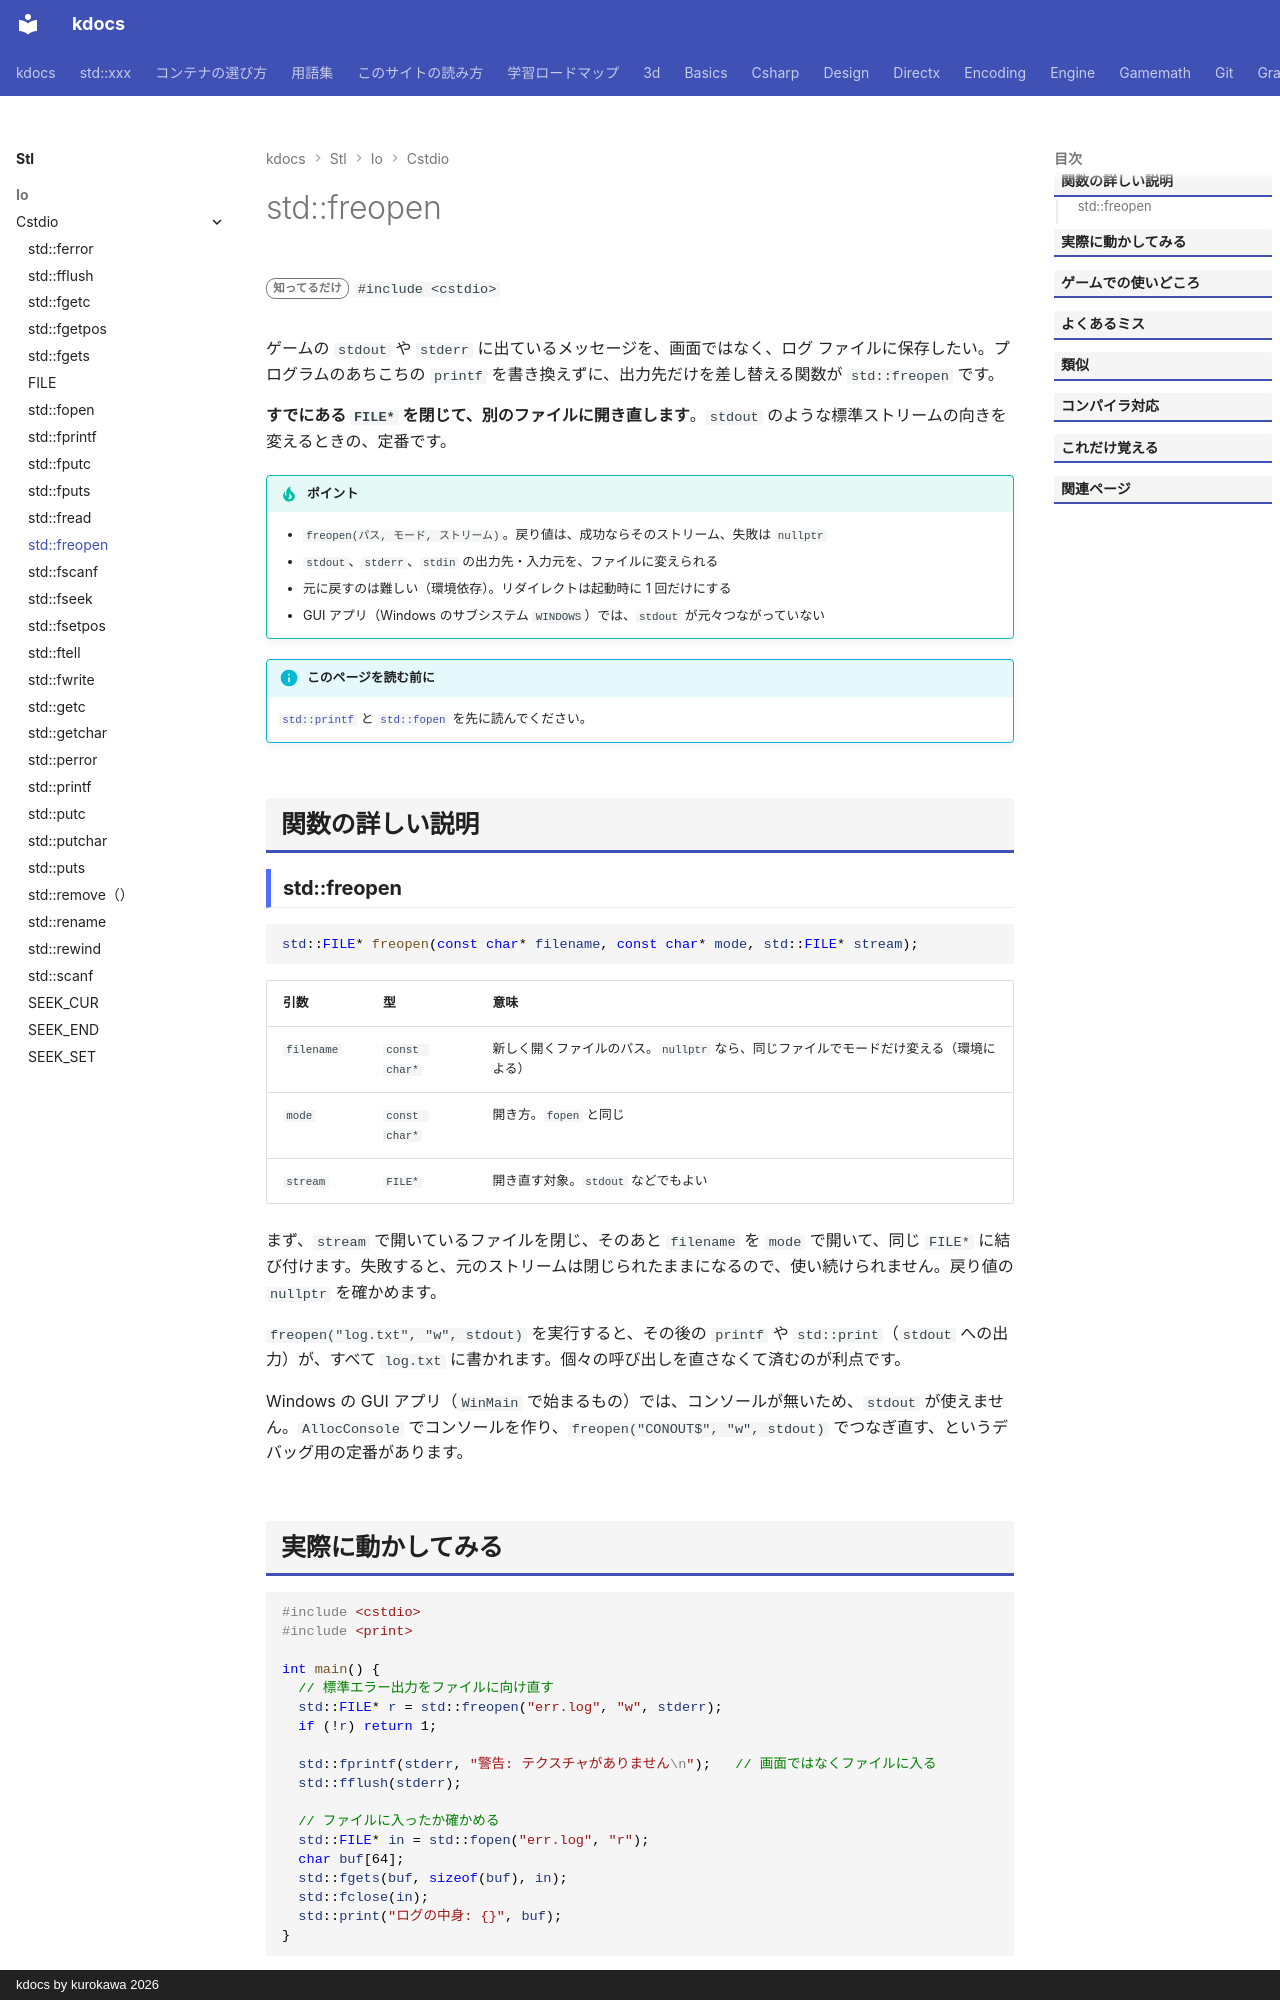

repository: qwzxdf/kdocs · page: stl/io/cstdio/freopen/index.html · generator: mkdocs · copyright: kdocs by kurokawa 2026

---
title: std::freopen
summary: "開いているファイル（stdout など）を、別のファイルに付け替える。"
order: 900
tags:
  - 入出力・文字列
---

# std::freopen

<div class="page-badges" markdown>
<span class="rank rank-rare">知ってるだけ</span>
`#include <cstdio>`
</div>

ゲームの `stdout` や `stderr` に出ているメッセージを、画面ではなく、ログ ファイルに保存したい。プログラムのあちこちの `printf` を書き換えずに、出力先だけを差し替える関数が `std::freopen` です。

<strong>すでにある `FILE*` を閉じて、別のファイルに開き直します</strong>。`stdout` のような標準ストリームの向きを変えるときの、定番です。

!!! tip "ポイント"
    - `freopen(パス, モード, ストリーム)`。戻り値は、成功ならそのストリーム、失敗は `nullptr`
    - `stdout`、`stderr`、`stdin` の出力先・入力元を、ファイルに変えられる
    - 元に戻すのは難しい（環境依存）。リダイレクトは起動時に 1 回だけにする
    - GUI アプリ（Windows のサブシステム `WINDOWS`）では、`stdout` が元々つながっていない

!!! info "このページを読む前に"
    [`std::printf`](printf.md) と [`std::fopen`](fopen.md) を先に読んでください。

## 関数の詳しい説明

### std::freopen {#freopen}

```cpp
std::FILE* freopen(const char* filename, const char* mode, std::FILE* stream);
```

| 引数 | 型 | 意味 |
| --- | --- | --- |
| `filename` | `const char*` | 新しく開くファイルのパス。`nullptr` なら、同じファイルでモードだけ変える（環境による） |
| `mode` | `const char*` | 開き方。`fopen` と同じ |
| `stream` | `FILE*` | 開き直す対象。`stdout` などでもよい |

まず、`stream` で開いているファイルを閉じ、そのあと `filename` を `mode` で開いて、同じ `FILE*` に結び付けます。失敗すると、元のストリームは閉じられたままになるので、使い続けられません。戻り値の `nullptr` を確かめます。

`freopen("log.txt", "w", stdout)` を実行すると、その後の `printf` や `std::print`（`stdout` への出力）が、すべて `log.txt` に書かれます。個々の呼び出しを直さなくて済むのが利点です。

Windows の GUI アプリ（`WinMain` で始まるもの）では、コンソールが無いため、`stdout` が使えません。`AllocConsole` でコンソールを作り、`freopen("CONOUT$", "w", stdout)` でつなぎ直す、というデバッグ用の定番があります。
